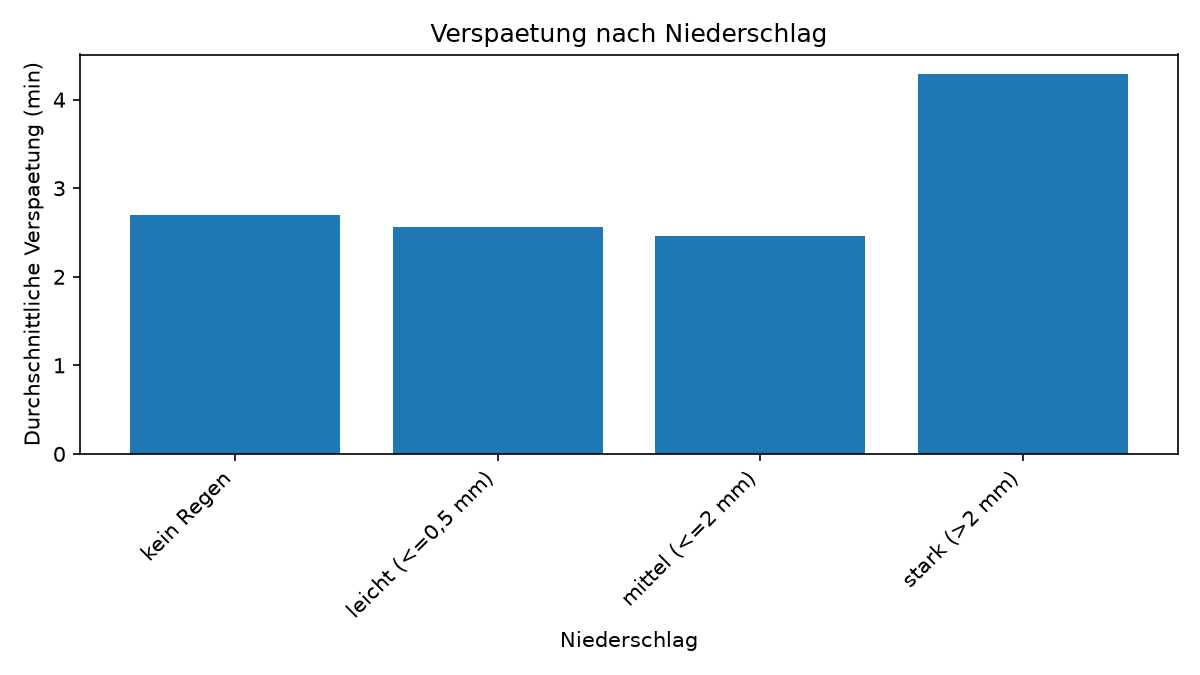

The table this chart was drawn from, first rows:
regen, anzahl, mittelwert, median, anteil_ab_3min
kein Regen, 105432, 2.702, 1.617, 0.294
leicht (<=0,5 mm), 5490, 2.565, 1.45, 0.278
mittel (<=2 mm), 2092, 2.455, 1.308, 0.22
stark (>2 mm), 577, 4.295, 3.2, 0.52
